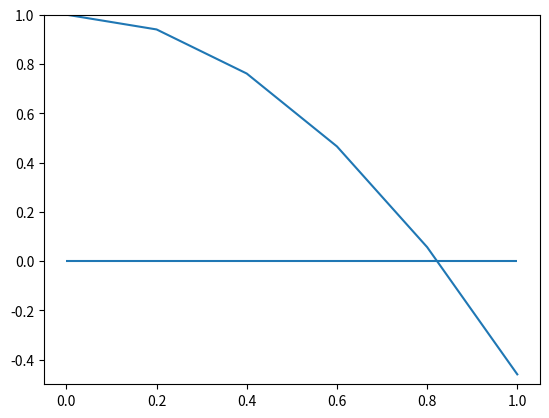

Source code (Python):
import matplotlib.pyplot as plt
import numpy as np

def f(x):
	return np.cos(x) - x**2
x1 = np.arange(0,1.2,0.2)
plt.ylim(-0.5,1)
plt.plot(x1, f(x1))
plt.hlines(0,0,1)
plt.show()
#x = np.linspace(0,1,100)
#y = np.cos(x) - x**2

